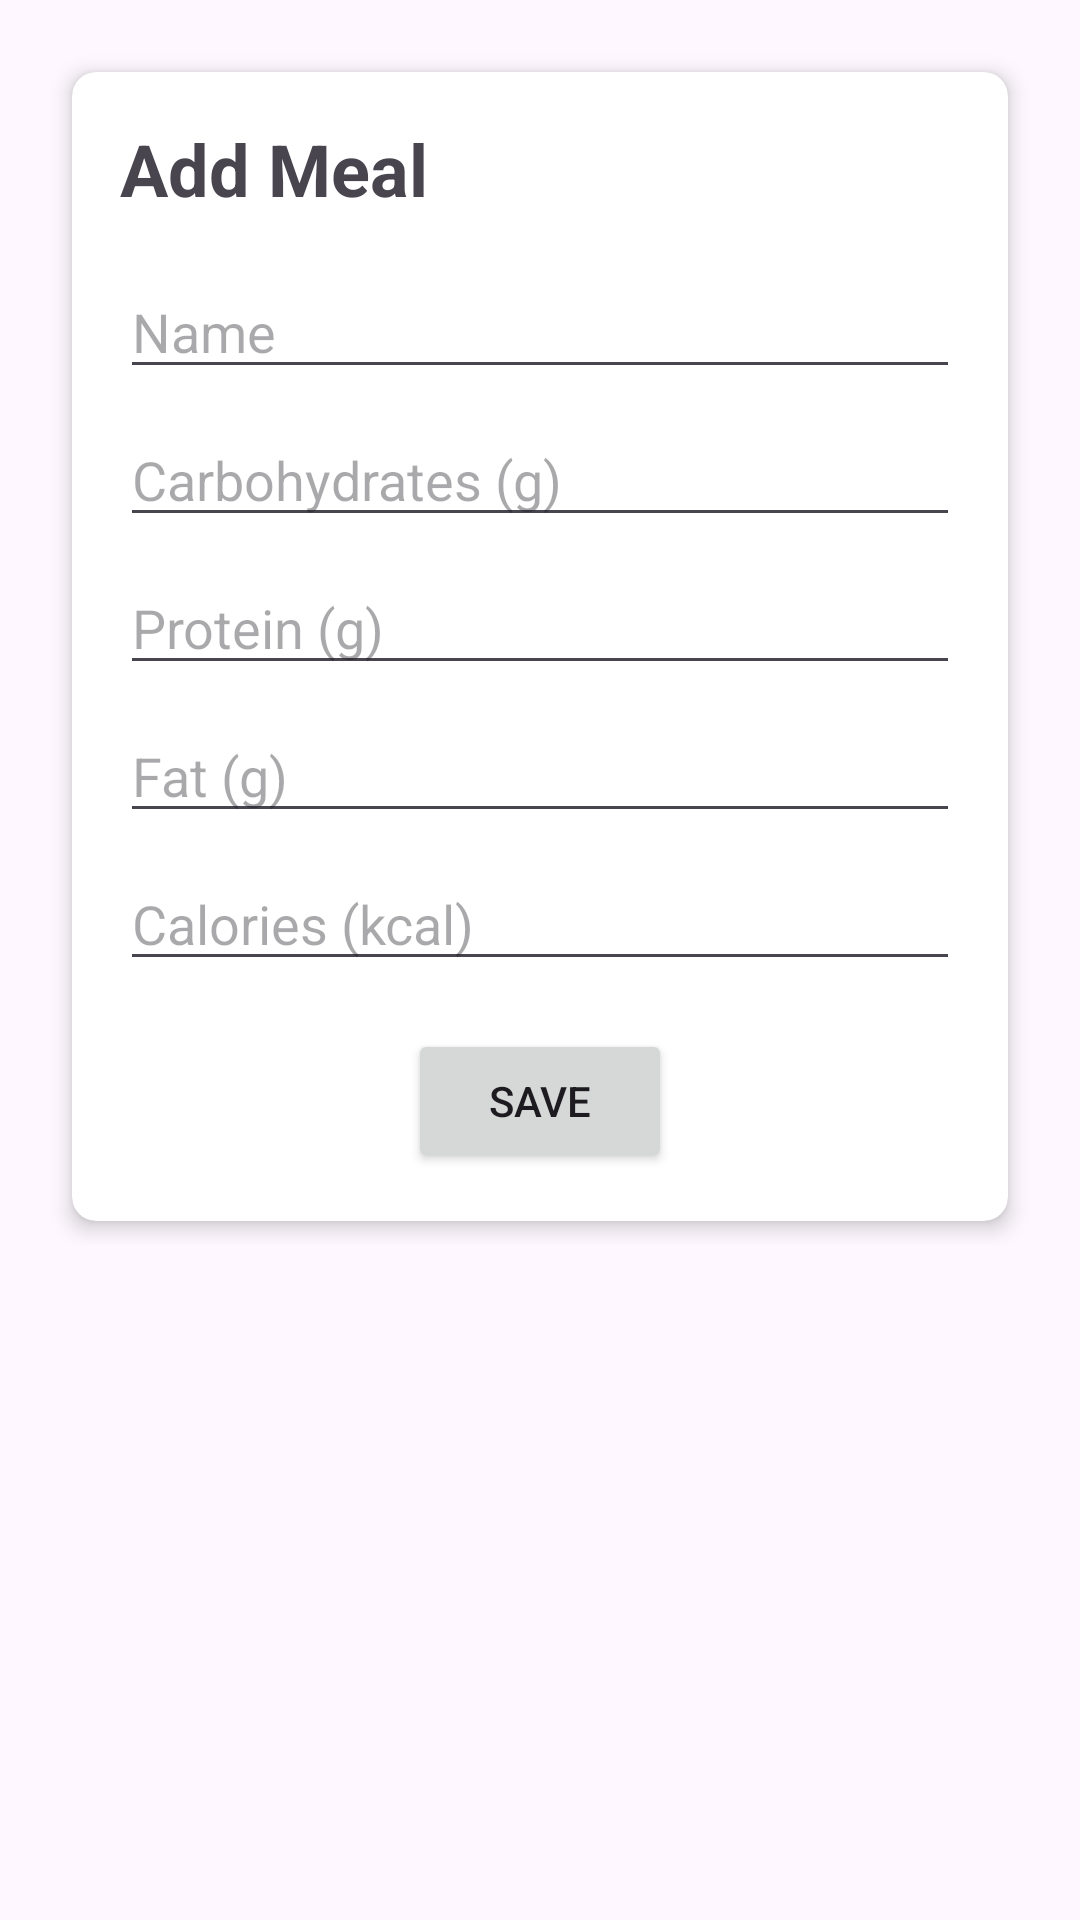

Here is an Android app screen rendered from its layout file. Give the layout XML and the strings, colors and styles it references.
<!-- AndroidManifest.xml: application theme Theme.HealthManager -->
<!-- res/layout/fragment_add_nutrition.xml -->
<?xml version="1.0" encoding="utf-8"?>
<ScrollView xmlns:android="http://schemas.android.com/apk/res/android"
    xmlns:app="http://schemas.android.com/apk/res-auto"
    android:layout_width="match_parent"
    android:layout_height="match_parent">

    <LinearLayout
        android:layout_width="match_parent"
        android:layout_height="wrap_content"
        android:orientation="vertical"
        android:padding="16dp">

        <androidx.cardview.widget.CardView
            android:layout_width="match_parent"
            android:layout_height="wrap_content"
            android:layout_margin="8dp"
            app:cardCornerRadius="8dp"
            app:cardElevation="4dp">

            <LinearLayout
                android:layout_width="match_parent"
                android:layout_height="wrap_content"
                android:orientation="vertical"
                android:padding="16dp">

                <TextView
                    android:layout_width="wrap_content"
                    android:layout_height="wrap_content"
                    android:text="Add Meal"
                    android:textSize="24sp"
                    android:textStyle="bold" />

                <EditText
                    android:id="@+id/addNutrition_name"
                    android:layout_width="match_parent"
                    android:layout_height="wrap_content"
                    android:layout_marginTop="16dp"
                    android:hint="Name"
                    android:inputType="text" />

                <EditText
                    android:id="@+id/addNutrition_carbs"
                    android:layout_width="match_parent"
                    android:layout_height="wrap_content"
                    android:layout_marginTop="8dp"
                    android:hint="Carbohydrates (g)"
                    android:inputType="numberDecimal" />

                <EditText
                    android:id="@+id/addNutrition_protien"
                    android:layout_width="match_parent"
                    android:layout_height="wrap_content"
                    android:layout_marginTop="8dp"
                    android:hint="Protein (g)"
                    android:inputType="numberDecimal" />

                <EditText
                    android:id="@+id/addNutrition_fat"
                    android:layout_width="match_parent"
                    android:layout_height="wrap_content"
                    android:layout_marginTop="8dp"
                    android:hint="Fat (g)"
                    android:inputType="numberDecimal" />

                <EditText
                    android:id="@+id/addNutrition_calories"
                    android:layout_width="match_parent"
                    android:layout_height="wrap_content"
                    android:layout_marginTop="8dp"
                    android:hint="Calories (kcal)"
                    android:inputType="numberDecimal" />

                <Button
                    android:id="@+id/addNutrition_save"
                    android:layout_width="wrap_content"
                    android:layout_height="wrap_content"
                    android:layout_gravity="center_horizontal"
                    android:layout_marginTop="16dp"
                    android:text="Save"
                    app:cornerRadius="16dp" />

            </LinearLayout>

        </androidx.cardview.widget.CardView>

    </LinearLayout>

</ScrollView>
<!-- resources referenced by this layout -->
<resources>
  <style name="Theme.HealthManager" parent="Base.Theme.HealthManager" />
  <style name="Base.Theme.HealthManager" parent="Theme.Material3.DayNight.NoActionBar">
          <item name="titleTextColor">@color/white</item>
          <item name="drawerArrowStyle">@style/DrawerIcon</item>
          <item name="colorPrimary">@color/black</item>
          <item name="colorAccent">@color/grey</item>
      </style>
  <!-- not gathered from this repository: default colours our renderer supplied (Android Studio template values) -->
  <color name="black">#FF000000</color>
  <color name="white">#FFFFFFFF</color>
</resources>
